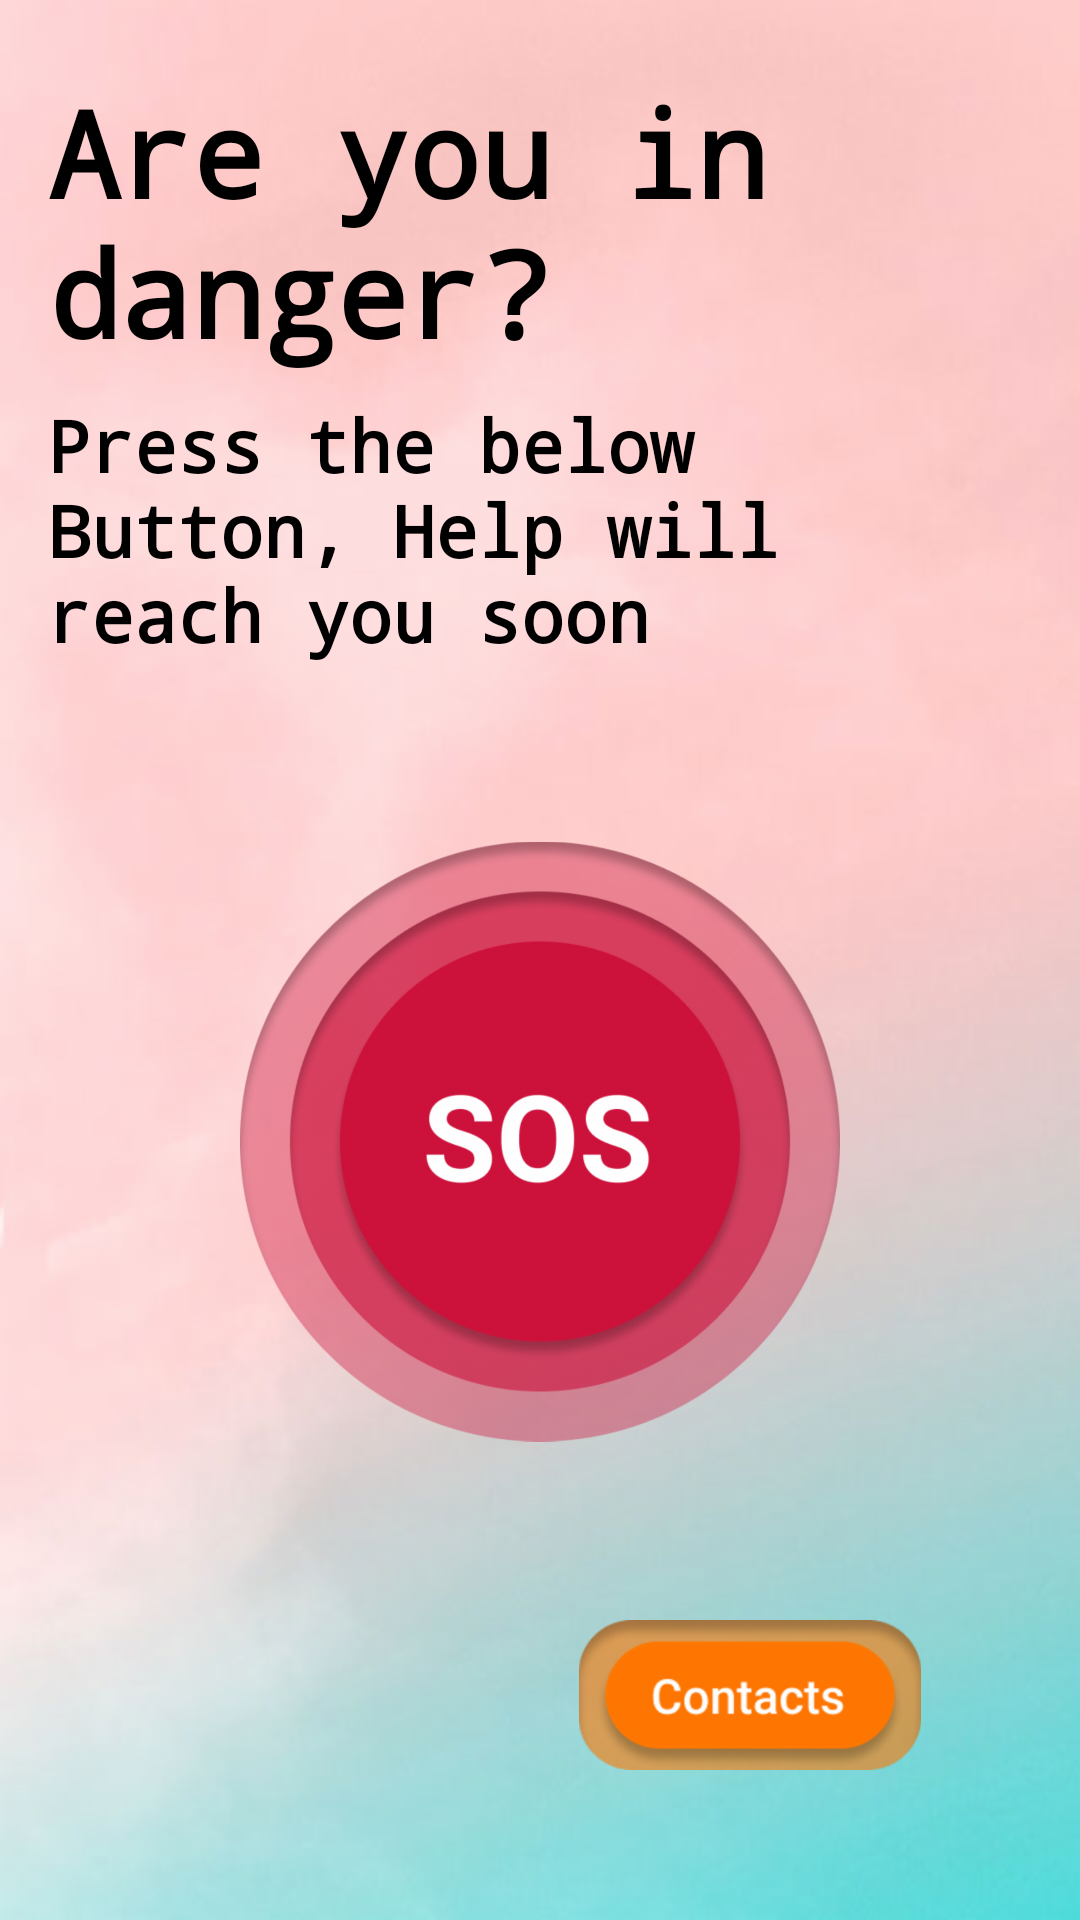

The Android layout XML behind this screen, and the referenced resources:
<!-- AndroidManifest.xml: application theme Theme.sosCaller -->
<!-- res/layout/activity_main.xml -->
<?xml version="1.0" encoding="utf-8"?>
<androidx.constraintlayout.widget.ConstraintLayout xmlns:android="http://schemas.android.com/apk/res/android"
    xmlns:app="http://schemas.android.com/apk/res-auto"
    xmlns:tools="http://schemas.android.com/tools"
    android:layout_width="match_parent"
    android:layout_height="match_parent"
    tools:context=".MainActivity"
    android:background="@drawable/layout">

    <LinearLayout
        android:id="@+id/linearLayout"
        android:layout_width="match_parent"
        android:layout_height="wrap_content"
        android:orientation="vertical"
        android:paddingStart="16dp"
        android:layout_marginTop="24dp"
        android:paddingEnd="32dp"
        app:layout_constraintEnd_toEndOf="parent"
        app:layout_constraintStart_toStartOf="parent"
        app:layout_constraintTop_toTopOf="parent">

        <TextView
            android:layout_width="wrap_content"
            android:layout_height="wrap_content"
            android:layout_marginBottom="8dp"
            android:fontFamily="monospace"
            android:text="Are you in danger?"
            android:textColor="@color/black"
            android:textSize="40sp"
            android:textStyle="bold" />

        <TextView
            android:layout_width="wrap_content"
            android:layout_height="wrap_content"
            android:fontFamily="monospace"
            android:text="Press the below Button, Help will reach you soon"
            android:textColor="@color/black"
            android:textSize="24sp"
            android:textStyle="bold" />
    </LinearLayout>


    <ImageButton

        android:id="@+id/sos_button"

        android:layout_width="200dp"
        android:layout_height="0dp"
        android:layout_marginVertical="24dp"
        android:background="@drawable/roundshape"
        android:clickable="true"
        android:focusable="true"
        android:focusableInTouchMode="true"
        android:scaleType="fitCenter"

        android:src="@drawable/sos"
        app:layout_constraintBottom_toTopOf="@+id/contact_button"
        app:layout_constraintEnd_toEndOf="parent"
        app:layout_constraintStart_toStartOf="parent"
        app:layout_constraintTop_toBottomOf="@+id/linearLayout" />

    <ImageButton

        android:id="@+id/contact_button"

        android:layout_width="120dp"
        android:layout_height="50dp"
        android:layout_marginBottom="50dp"
        android:layout_marginEnd="50dp"
        android:background="@drawable/bottombutton"


        android:clickable="true"
        android:focusable="true"
        android:focusableInTouchMode="true"
        android:scaleType="fitCenter"
        android:src="@drawable/contacts"
        app:layout_constraintBottom_toBottomOf="parent"
        app:layout_constraintEnd_toEndOf="parent" />

</androidx.constraintlayout.widget.ConstraintLayout>
<!-- resources referenced by this layout -->
<resources>
  <color name="black">#FF000000</color>
  <!-- drawable contacts: png bitmap (drawable-hdpi, 12398 bytes) -->
  <!-- drawable layout: png bitmap (drawable-hdpi, 171182 bytes) -->
  <!-- drawable roundshape (drawable) -->
  <?xml version="1.0" encoding="utf-8"?>
  <shape xmlns:android="http://schemas.android.com/apk/res/android"
      android:shape="oval"
      >
  
              <size android:height="200dp" android:width="200dp"/>
  
  </shape>
  <!-- drawable sos: png bitmap (drawable-hdpi, 95245 bytes) -->
  <style name="Theme.sosCaller" parent="Theme.AppCompat.Light">
          
          <item name="colorPrimary">@color/purple_500</item>
          <item name="colorPrimaryVariant">@color/purple_700</item>
          <item name="colorOnPrimary">@color/white</item>
          
          <item name="colorSecondary">@color/teal_200</item>
          <item name="colorSecondaryVariant">@color/teal_700</item>
          <item name="colorOnSecondary">@color/black</item>
          
          <item name="android:statusBarColor" tools:targetApi="l">?attr/colorPrimaryVariant</item>
          
      </style>
  <color name="purple_500">#CD113B</color>
  <color name="purple_700">#cb9c9f</color>
  <color name="white">#FFFFFFFF</color>
  <color name="teal_200">#FF03DAC5</color>
  <color name="teal_700">#FF018786</color>
</resources>
